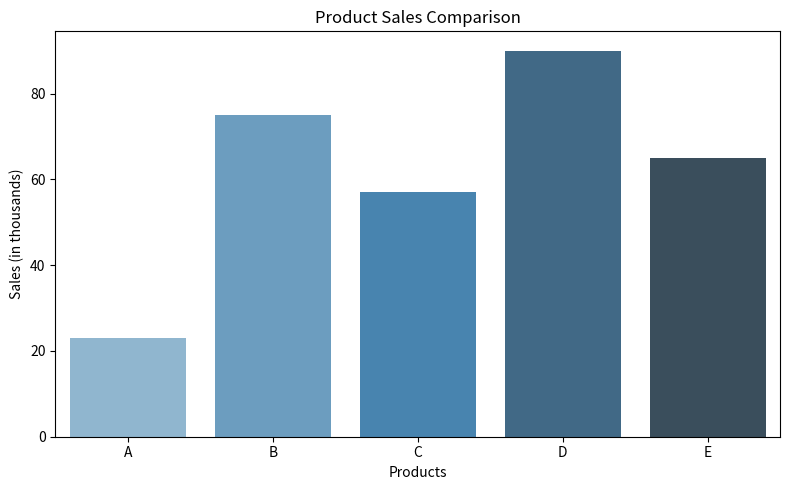

Here is the Python script that generated this plot:
# Basic Seaborn Bar Plot
# Description: Using Seaborn, plot the same bar plot from Question 1 to compare the sales data.

import seaborn as sns
import matplotlib.pyplot as plt
import pandas as pd

# Data
products = ['A', 'B', 'C', 'D', 'E']
sales = [23, 75, 57, 90, 65]  # in thousands

# Create a DataFrame
data = pd.DataFrame({'Product': products, 'Sales': sales})

# Create bar plot using Seaborn
plt.figure(figsize=(8, 5))
sns.barplot(x='Product', y='Sales', data=data, palette='Blues_d')

# Add labels and title
plt.xlabel('Products')
plt.ylabel('Sales (in thousands)')
plt.title('Product Sales Comparison')

# Show plot
plt.tight_layout()
plt.show()
